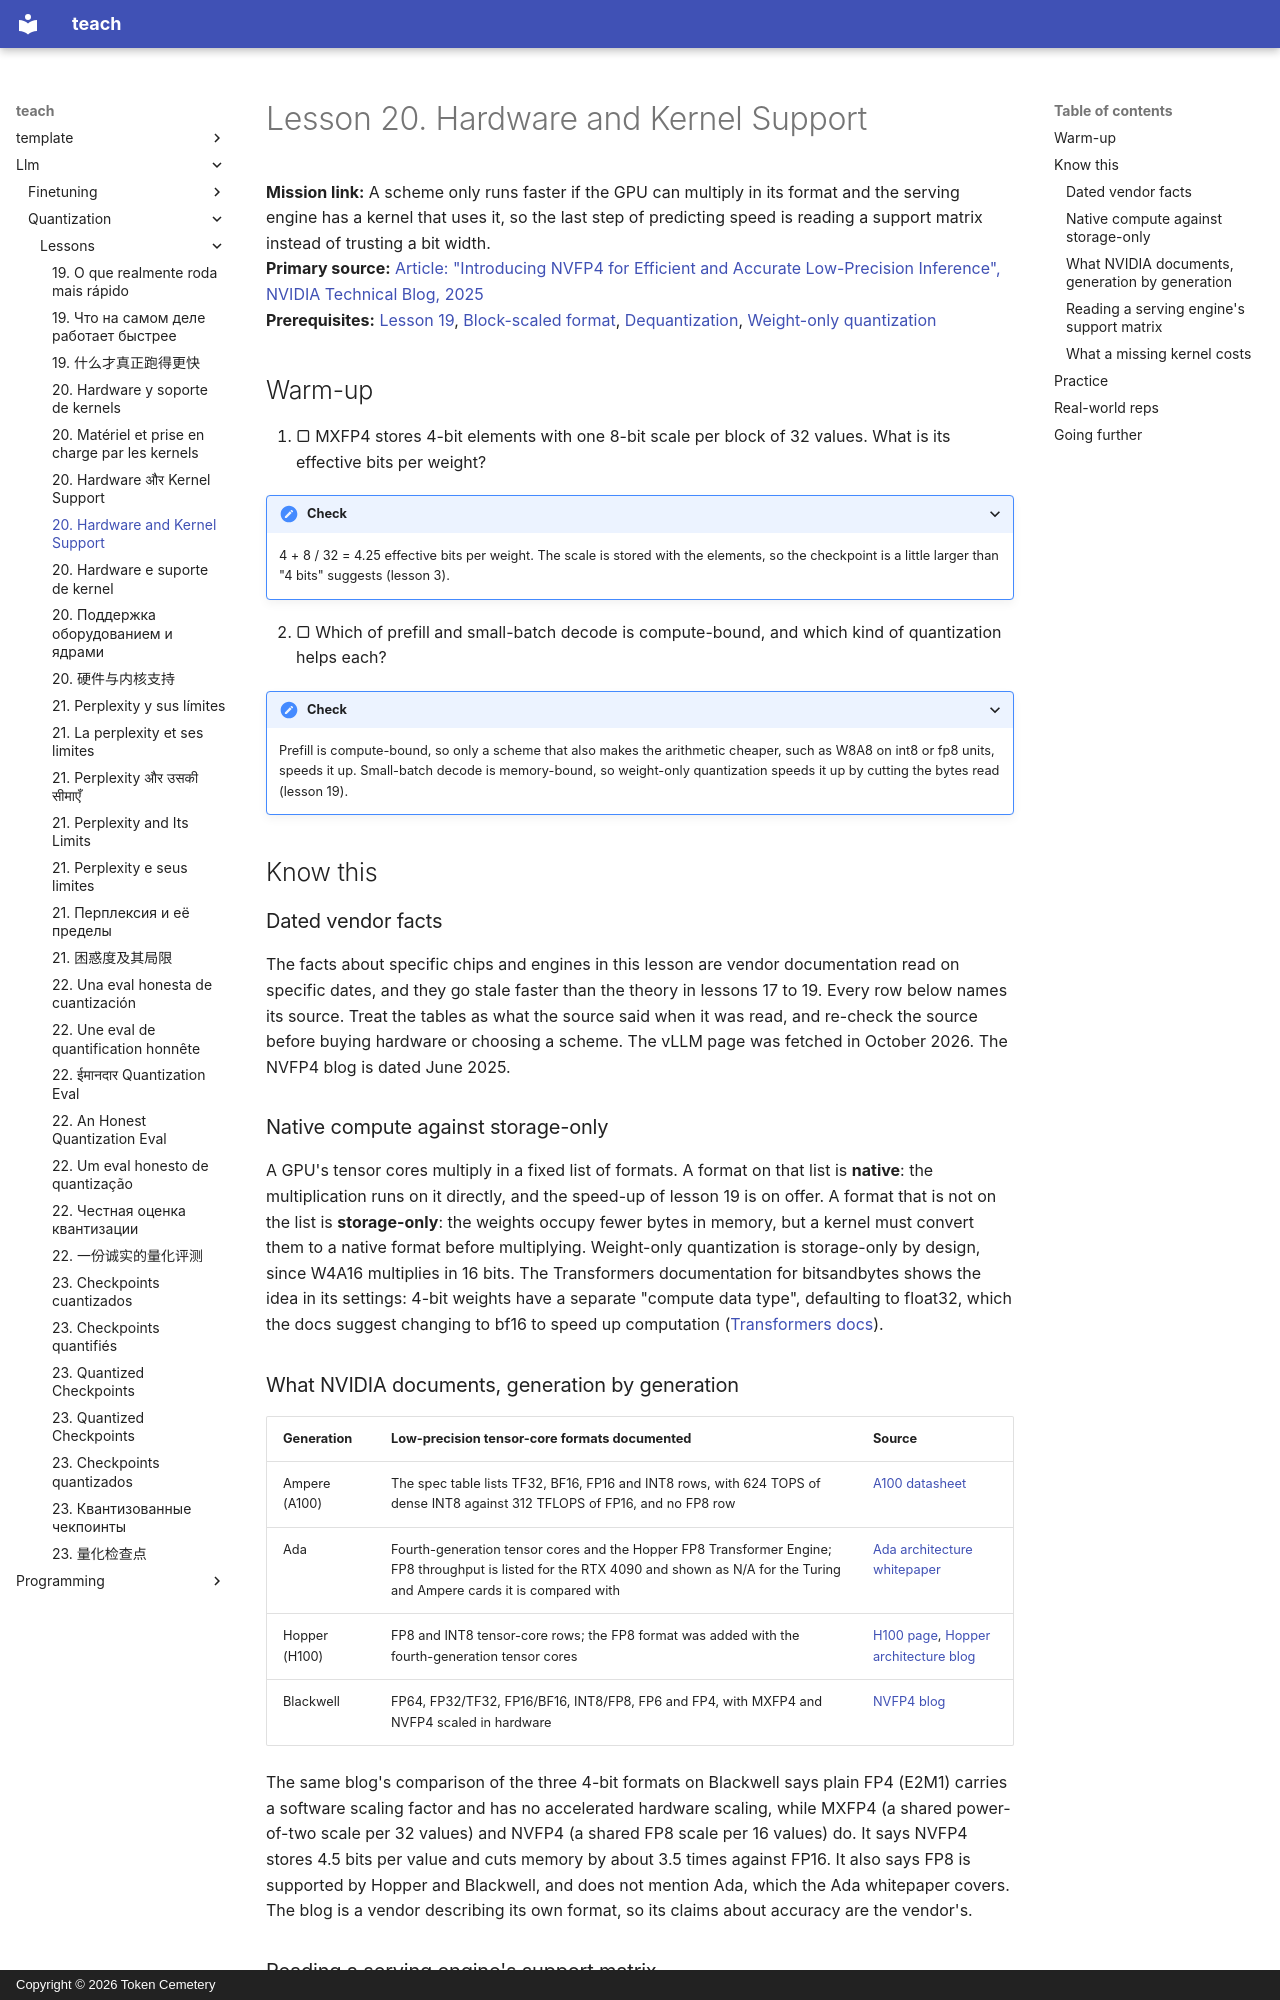

repository: TokenCemetery/teach · page: llm/quantization/lessons/0020-hardware-and-kernel-support/index.html · generator: mkdocs · copyright: Copyright © 2026 Token Cemetery

---
title: "20. Hardware and Kernel Support"
description: Which formats a GPU computes in natively, which it only stores, and what a missing kernel costs
type: lesson
---

# Lesson 20. Hardware and Kernel Support

**Mission link:** A scheme only runs faster if the GPU can multiply in its format and the serving engine has a kernel that uses it, so the last step of predicting speed is reading a support matrix instead of trusting a bit width.
**Primary source:** [Article: "Introducing NVFP4 for Efficient and Accurate Low-Precision Inference", NVIDIA Technical Blog, 2025](https://developer.nvidia.com/blog/introducing-nvfp4-for-efficient-and-accurate-low-precision-inference/)
**Prerequisites:** [Lesson 19](0019-what-actually-runs-faster.md), [Block-scaled format](../GLOSSARY.md), [Dequantization](../GLOSSARY.md), [Weight-only quantization](../GLOSSARY.md)

## Warm-up

1. ▢ MXFP4 stores 4-bit elements with one 8-bit scale per block of 32 values. What is its effective bits per weight?

<details markdown="1"><summary>Check</summary>

4 + 8 / 32 = 4.25 effective bits per weight. The scale is stored with the elements, so the checkpoint is a little larger than "4 bits" suggests (lesson 3).

</details>

2. ▢ Which of prefill and small-batch decode is compute-bound, and which kind of quantization helps each?

<details markdown="1"><summary>Check</summary>

Prefill is compute-bound, so only a scheme that also makes the arithmetic cheaper, such as W8A8 on int8 or fp8 units, speeds it up. Small-batch decode is memory-bound, so weight-only quantization speeds it up by cutting the bytes read (lesson 19).

</details>

## Know this

### Dated vendor facts

The facts about specific chips and engines in this lesson are vendor documentation read on specific dates, and they go stale faster than the theory in lessons 17 to 19. Every row below names its source. Treat the tables as what the source said when it was read, and re-check the source before buying hardware or choosing a scheme. The vLLM page was fetched in October 2026. The NVFP4 blog is dated June 2025.

### Native compute against storage-only

A GPU's tensor cores multiply in a fixed list of formats. A format on that list is **native**: the multiplication runs on it directly, and the speed-up of lesson 19 is on offer. A format that is not on the list is **storage-only**: the weights occupy fewer bytes in memory, but a kernel must convert them to a native format before multiplying. Weight-only quantization is storage-only by design, since W4A16 multiplies in 16 bits. The Transformers documentation for bitsandbytes shows the idea in its settings: 4-bit weights have a separate "compute data type", defaulting to float32, which the docs suggest changing to bf16 to speed up computation ([Transformers docs](https://huggingface.co/docs/transformers/main/en/quantization/bitsandbytes)).
